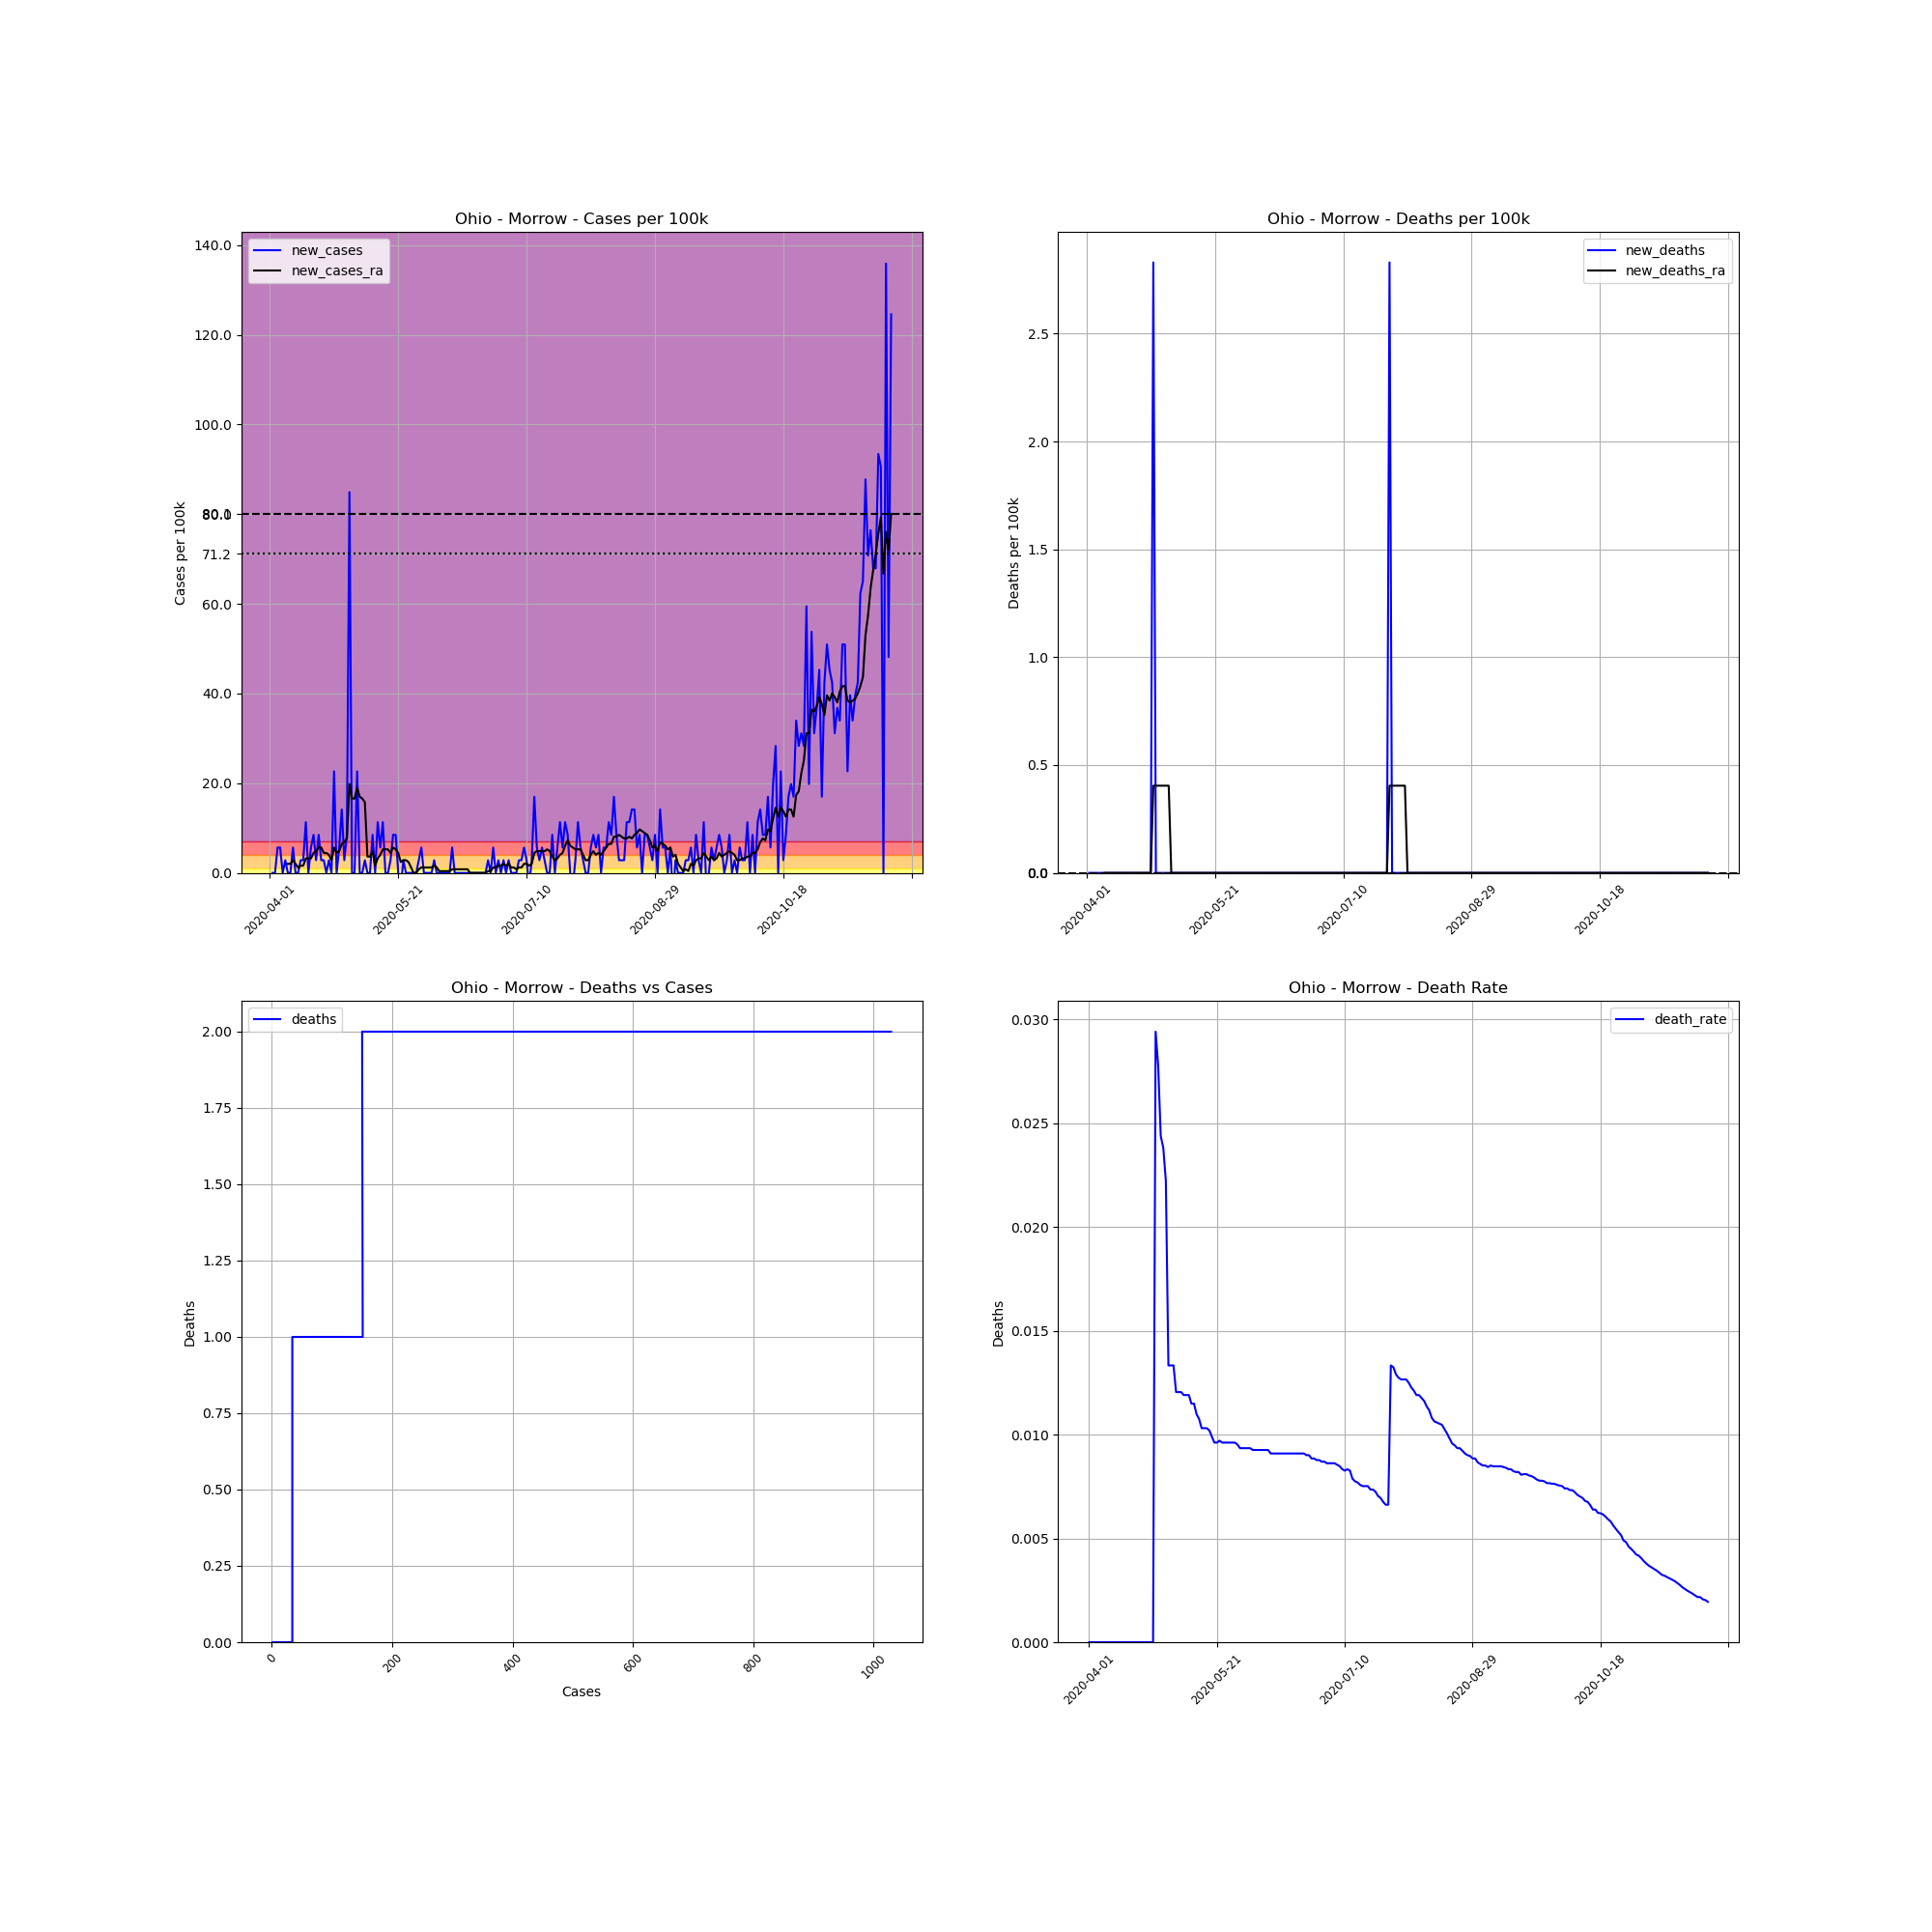

The data file committed next to this chart (first rows):
, date, county, state, fips, cases, deaths, COUNTY, STNAME, CTYNAME, POPESTIMATE2019, cases_per_100k, deaths_per_100k, death_rate, new_cases, new_deaths, new_cases_ra, new_deaths_ra
548377, 2020-04-01, Morrow, Ohio, 39117, 1, 0.0, 117, Ohio, Morrow, 35328, 2.831, 0.0, 0.0, , , , 
548378, 2020-04-02, Morrow, Ohio, 39117, 1, 0.0, 117, Ohio, Morrow, 35328, 2.831, 0.0, 0.0, 0.0, 0.0, , 
548379, 2020-04-03, Morrow, Ohio, 39117, 1, 0.0, 117, Ohio, Morrow, 35328, 2.831, 0.0, 0.0, 0.0, 0.0, , 
548380, 2020-04-04, Morrow, Ohio, 39117, 3, 0.0, 117, Ohio, Morrow, 35328, 8.492, 0.0, 0.0, 5.661, 0.0, , 
548381, 2020-04-05, Morrow, Ohio, 39117, 5, 0.0, 117, Ohio, Morrow, 35328, 14.15, 0.0, 0.0, 5.661, 0.0, , 
548382, 2020-04-06, Morrow, Ohio, 39117, 5, 0.0, 117, Ohio, Morrow, 35328, 14.15, 0.0, 0.0, 0.0, 0.0, , 
548383, 2020-04-07, Morrow, Ohio, 39117, 6, 0.0, 117, Ohio, Morrow, 35328, 16.98, 0.0, 0.0, 2.831, 0.0, , 
548384, 2020-04-08, Morrow, Ohio, 39117, 6, 0.0, 117, Ohio, Morrow, 35328, 16.98, 0.0, 0.0, 0.0, 0.0, 2.022, 0.0
548385, 2020-04-09, Morrow, Ohio, 39117, 6, 0.0, 117, Ohio, Morrow, 35328, 16.98, 0.0, 0.0, 0.0, 0.0, 2.022, 0.0
548386, 2020-04-10, Morrow, Ohio, 39117, 8, 0.0, 117, Ohio, Morrow, 35328, 22.64, 0.0, 0.0, 5.661, 0.0, 2.831, 0.0
548387, 2020-04-11, Morrow, Ohio, 39117, 8, 0.0, 117, Ohio, Morrow, 35328, 22.64, 0.0, 0.0, 0.0, 0.0, 2.022, 0.0
548388, 2020-04-12, Morrow, Ohio, 39117, 8, 0.0, 117, Ohio, Morrow, 35328, 22.64, 0.0, 0.0, 0.0, 0.0, 1.213, 0.0
548389, 2020-04-13, Morrow, Ohio, 39117, 9, 0.0, 117, Ohio, Morrow, 35328, 25.48, 0.0, 0.0, 2.831, 0.0, 1.617, 0.0
548390, 2020-04-14, Morrow, Ohio, 39117, 10, 0.0, 117, Ohio, Morrow, 35328, 28.31, 0.0, 0.0, 2.831, 0.0, 1.617, 0.0
548391, 2020-04-15, Morrow, Ohio, 39117, 14, 0.0, 117, Ohio, Morrow, 35328, 39.63, 0.0, 0.0, 11.32, 0.0, 3.235, 0.0
548392, 2020-04-16, Morrow, Ohio, 39117, 14, 0.0, 117, Ohio, Morrow, 35328, 39.63, 0.0, 0.0, 0.0, 0.0, 3.235, 0.0
548393, 2020-04-17, Morrow, Ohio, 39117, 16, 0.0, 117, Ohio, Morrow, 35328, 45.29, 0.0, 0.0, 5.661, 0.0, 3.235, 0.0
548394, 2020-04-18, Morrow, Ohio, 39117, 19, 0.0, 117, Ohio, Morrow, 35328, 53.78, 0.0, 0.0, 8.492, 0.0, 4.448, 0.0
548395, 2020-04-19, Morrow, Ohio, 39117, 20, 0.0, 117, Ohio, Morrow, 35328, 56.61, 0.0, 0.0, 2.831, 0.0, 4.852, 0.0
548396, 2020-04-20, Morrow, Ohio, 39117, 23, 0.0, 117, Ohio, Morrow, 35328, 65.1, 0.0, 0.0, 8.492, 0.0, 5.661, 0.0
548397, 2020-04-21, Morrow, Ohio, 39117, 24, 0.0, 117, Ohio, Morrow, 35328, 67.93, 0.0, 0.0, 2.831, 0.0, 5.661, 0.0
548398, 2020-04-22, Morrow, Ohio, 39117, 25, 0.0, 117, Ohio, Morrow, 35328, 70.77, 0.0, 0.0, 2.831, 0.0, 4.448, 0.0
548399, 2020-04-23, Morrow, Ohio, 39117, 25, 0.0, 117, Ohio, Morrow, 35328, 70.77, 0.0, 0.0, 0.0, 0.0, 4.448, 0.0
548400, 2020-04-24, Morrow, Ohio, 39117, 26, 0.0, 117, Ohio, Morrow, 35328, 73.6, 0.0, 0.0, 2.831, 0.0, 4.044, 0.0
548401, 2020-04-25, Morrow, Ohio, 39117, 26, 0.0, 117, Ohio, Morrow, 35328, 73.6, 0.0, 0.0, 0.0, 0.0, 2.831, 0.0
548402, 2020-04-26, Morrow, Ohio, 39117, 34, 0.0, 117, Ohio, Morrow, 35328, 96.24, 0.0, 0.0, 22.64, 0.0, 5.661, 0.0
548403, 2020-04-27, Morrow, Ohio, 39117, 34, 1.0, 117, Ohio, Morrow, 35328, 96.24, 2.831, 0.02941, 0.0, 2.831, 4.448, 0.4044
548404, 2020-04-28, Morrow, Ohio, 39117, 36, 1.0, 117, Ohio, Morrow, 35328, 101.9, 2.831, 0.02778, 5.661, 0.0, 4.852, 0.4044
548405, 2020-04-29, Morrow, Ohio, 39117, 41, 1.0, 117, Ohio, Morrow, 35328, 116.1, 2.831, 0.02439, 14.15, 0.0, 6.47, 0.4044
548406, 2020-04-30, Morrow, Ohio, 39117, 42, 1.0, 117, Ohio, Morrow, 35328, 118.9, 2.831, 0.02381, 2.831, 0.0, 6.874, 0.4044
548407, 2020-05-01, Morrow, Ohio, 39117, 45, 1.0, 117, Ohio, Morrow, 35328, 127.4, 2.831, 0.02222, 8.492, 0.0, 7.683, 0.4044
548408, 2020-05-02, Morrow, Ohio, 39117, 75, 1.0, 117, Ohio, Morrow, 35328, 212.3, 2.831, 0.01333, 84.92, 0.0, 19.81, 0.4044
548409, 2020-05-03, Morrow, Ohio, 39117, 75, 1.0, 117, Ohio, Morrow, 35328, 212.3, 2.831, 0.01333, 0.0, 0.0, 16.58, 0.4044
548410, 2020-05-04, Morrow, Ohio, 39117, 75, 1.0, 117, Ohio, Morrow, 35328, 212.3, 2.831, 0.01333, 0.0, 0.0, 16.58, 0.0
548411, 2020-05-05, Morrow, Ohio, 39117, 83, 1.0, 117, Ohio, Morrow, 35328, 234.9, 2.831, 0.01205, 22.64, 0.0, 19.01, 0.0
548412, 2020-05-06, Morrow, Ohio, 39117, 83, 1.0, 117, Ohio, Morrow, 35328, 234.9, 2.831, 0.01205, 0.0, 0.0, 16.98, 0.0
548413, 2020-05-07, Morrow, Ohio, 39117, 83, 1.0, 117, Ohio, Morrow, 35328, 234.9, 2.831, 0.01205, 0.0, 0.0, 16.58, 0.0
548414, 2020-05-08, Morrow, Ohio, 39117, 84, 1.0, 117, Ohio, Morrow, 35328, 237.8, 2.831, 0.0119, 2.831, 0.0, 15.77, 0.0
548415, 2020-05-09, Morrow, Ohio, 39117, 84, 1.0, 117, Ohio, Morrow, 35328, 237.8, 2.831, 0.0119, 0.0, 0.0, 3.639, 0.0
548416, 2020-05-10, Morrow, Ohio, 39117, 84, 1.0, 117, Ohio, Morrow, 35328, 237.8, 2.831, 0.0119, 0.0, 0.0, 3.639, 0.0
548417, 2020-05-11, Morrow, Ohio, 39117, 87, 1.0, 117, Ohio, Morrow, 35328, 246.3, 2.831, 0.01149, 8.492, 0.0, 4.852, 0.0
548418, 2020-05-12, Morrow, Ohio, 39117, 87, 1.0, 117, Ohio, Morrow, 35328, 246.3, 2.831, 0.01149, 0.0, 0.0, 1.617, 0.0
548419, 2020-05-13, Morrow, Ohio, 39117, 91, 1.0, 117, Ohio, Morrow, 35328, 257.6, 2.831, 0.01099, 11.32, 0.0, 3.235, 0.0
548420, 2020-05-14, Morrow, Ohio, 39117, 93, 1.0, 117, Ohio, Morrow, 35328, 263.2, 2.831, 0.01075, 5.661, 0.0, 4.044, 0.0
548421, 2020-05-15, Morrow, Ohio, 39117, 97, 1.0, 117, Ohio, Morrow, 35328, 274.6, 2.831, 0.01031, 11.32, 0.0, 5.257, 0.0
548422, 2020-05-16, Morrow, Ohio, 39117, 97, 1.0, 117, Ohio, Morrow, 35328, 274.6, 2.831, 0.01031, 0.0, 0.0, 5.257, 0.0
548423, 2020-05-17, Morrow, Ohio, 39117, 97, 1.0, 117, Ohio, Morrow, 35328, 274.6, 2.831, 0.01031, 0.0, 0.0, 5.257, 0.0
548424, 2020-05-18, Morrow, Ohio, 39117, 98, 1.0, 117, Ohio, Morrow, 35328, 277.4, 2.831, 0.0102, 2.831, 0.0, 4.448, 0.0
548425, 2020-05-19, Morrow, Ohio, 39117, 101, 1.0, 117, Ohio, Morrow, 35328, 285.9, 2.831, 0.009901, 8.492, 0.0, 5.661, 0.0
548426, 2020-05-20, Morrow, Ohio, 39117, 104, 1.0, 117, Ohio, Morrow, 35328, 294.4, 2.831, 0.009615, 8.492, 0.0, 5.257, 0.0
548427, 2020-05-21, Morrow, Ohio, 39117, 104, 1.0, 117, Ohio, Morrow, 35328, 294.4, 2.831, 0.009615, 0.0, 0.0, 4.448, 0.0
548428, 2020-05-22, Morrow, Ohio, 39117, 103, 1.0, 117, Ohio, Morrow, 35328, 291.6, 2.831, 0.009709, -2.831, 0.0, 2.426, 0.0
548429, 2020-05-23, Morrow, Ohio, 39117, 104, 1.0, 117, Ohio, Morrow, 35328, 294.4, 2.831, 0.009615, 2.831, 0.0, 2.831, 0.0
548430, 2020-05-24, Morrow, Ohio, 39117, 104, 1.0, 117, Ohio, Morrow, 35328, 294.4, 2.831, 0.009615, 0.0, 0.0, 2.831, 0.0
548431, 2020-05-25, Morrow, Ohio, 39117, 104, 1.0, 117, Ohio, Morrow, 35328, 294.4, 2.831, 0.009615, 0.0, 0.0, 2.426, 0.0
548432, 2020-05-26, Morrow, Ohio, 39117, 104, 1.0, 117, Ohio, Morrow, 35328, 294.4, 2.831, 0.009615, 0.0, 0.0, 1.213, 0.0
548433, 2020-05-27, Morrow, Ohio, 39117, 104, 1.0, 117, Ohio, Morrow, 35328, 294.4, 2.831, 0.009615, 0.0, 0.0, 4.0602442043434294e-15, 0.0
548434, 2020-05-28, Morrow, Ohio, 39117, 104, 1.0, 117, Ohio, Morrow, 35328, 294.4, 2.831, 0.009615, 0.0, 0.0, 4.0602442043434294e-15, 0.0
548435, 2020-05-29, Morrow, Ohio, 39117, 105, 1.0, 117, Ohio, Morrow, 35328, 297.2, 2.831, 0.009524, 2.831, 0.0, 0.8087, 0.0
548436, 2020-05-30, Morrow, Ohio, 39117, 107, 1.0, 117, Ohio, Morrow, 35328, 302.9, 2.831, 0.009346, 5.661, 0.0, 1.213, 0.0
... 183 more rows
